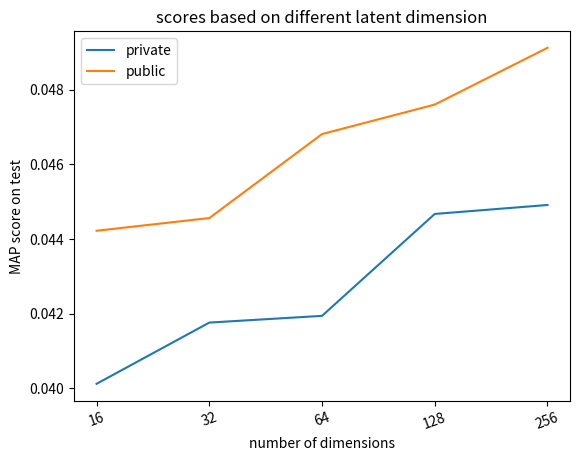

Write Python code to recreate this figure.
import matplotlib.pyplot as plt
import numpy as np
import math




private_scores = [
0.04012, 
0.04176,
0.04194,
0.04467,
0.04491,
]

public_scores = [
0.04422,
0.04456,
0.04681,
0.04760,
0.04912,
]


plt.plot([0, 1, 2, 3, 4], private_scores, label = "private")
plt.plot([0, 1, 2, 3, 4], public_scores, label = "public")
plt.title("scores based on different latent dimension")
plt.xlabel("number of dimensions")
plt.ylabel("MAP score on test")
plt.xticks([0, 1, 2, 3, 4], ['16', '32', '64', '128', '256'], rotation=20)
plt.legend()
plt.show()